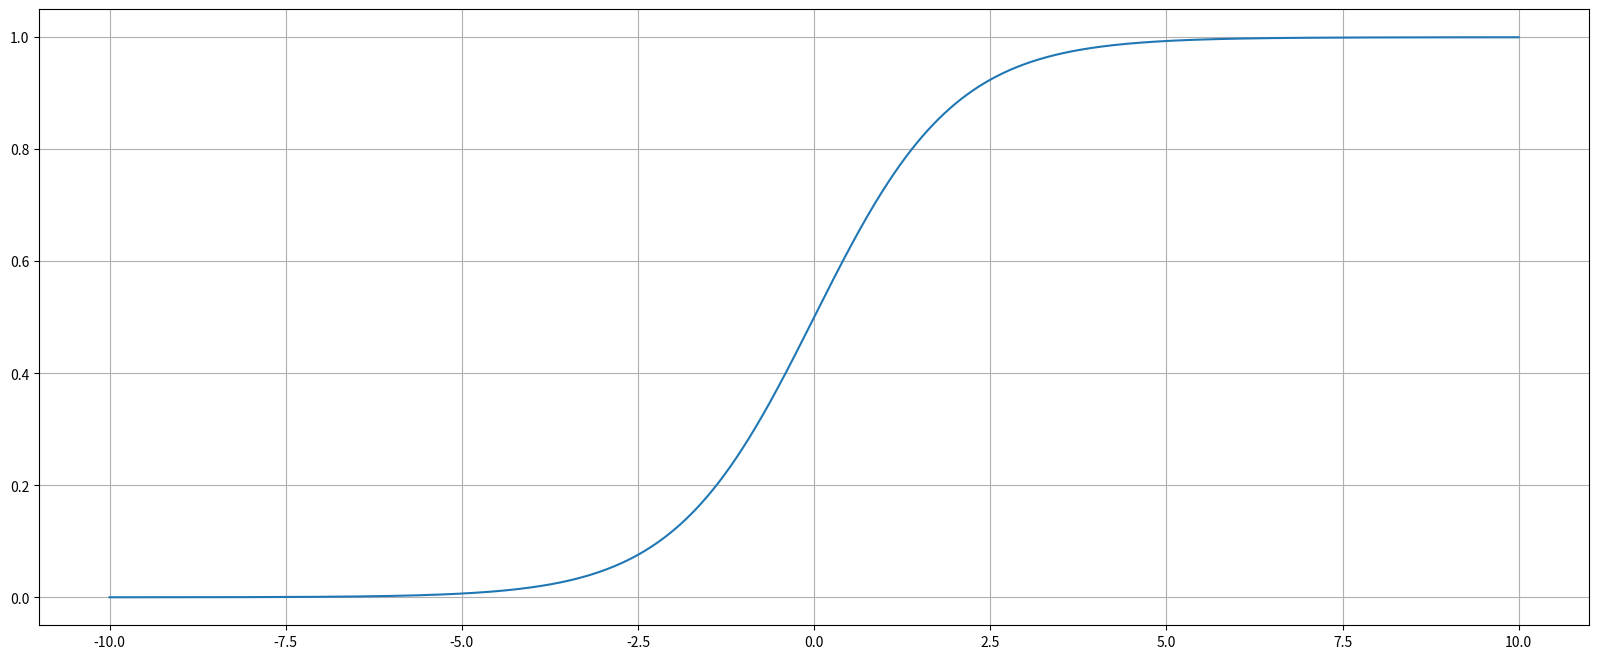

Source code (Python):
import numpy as np
import matplotlib.pyplot as plt

# 定义函数
def mysigmoid(x):
    """
    定义函数
    :param x:
    :return:
    """
    y = 1.0/(1+np.exp(-x))
    return y

if __name__=="__main__":
    x = np.linspace(-10, 10, 1000)
    y = mysigmoid(x)

    # 绘制图像
    plt.figure(figsize=(20,8),dpi=100)
    # 绘制图像
    plt.plot(x,y)
    plt.grid()

    # 显示图像
    plt.show()